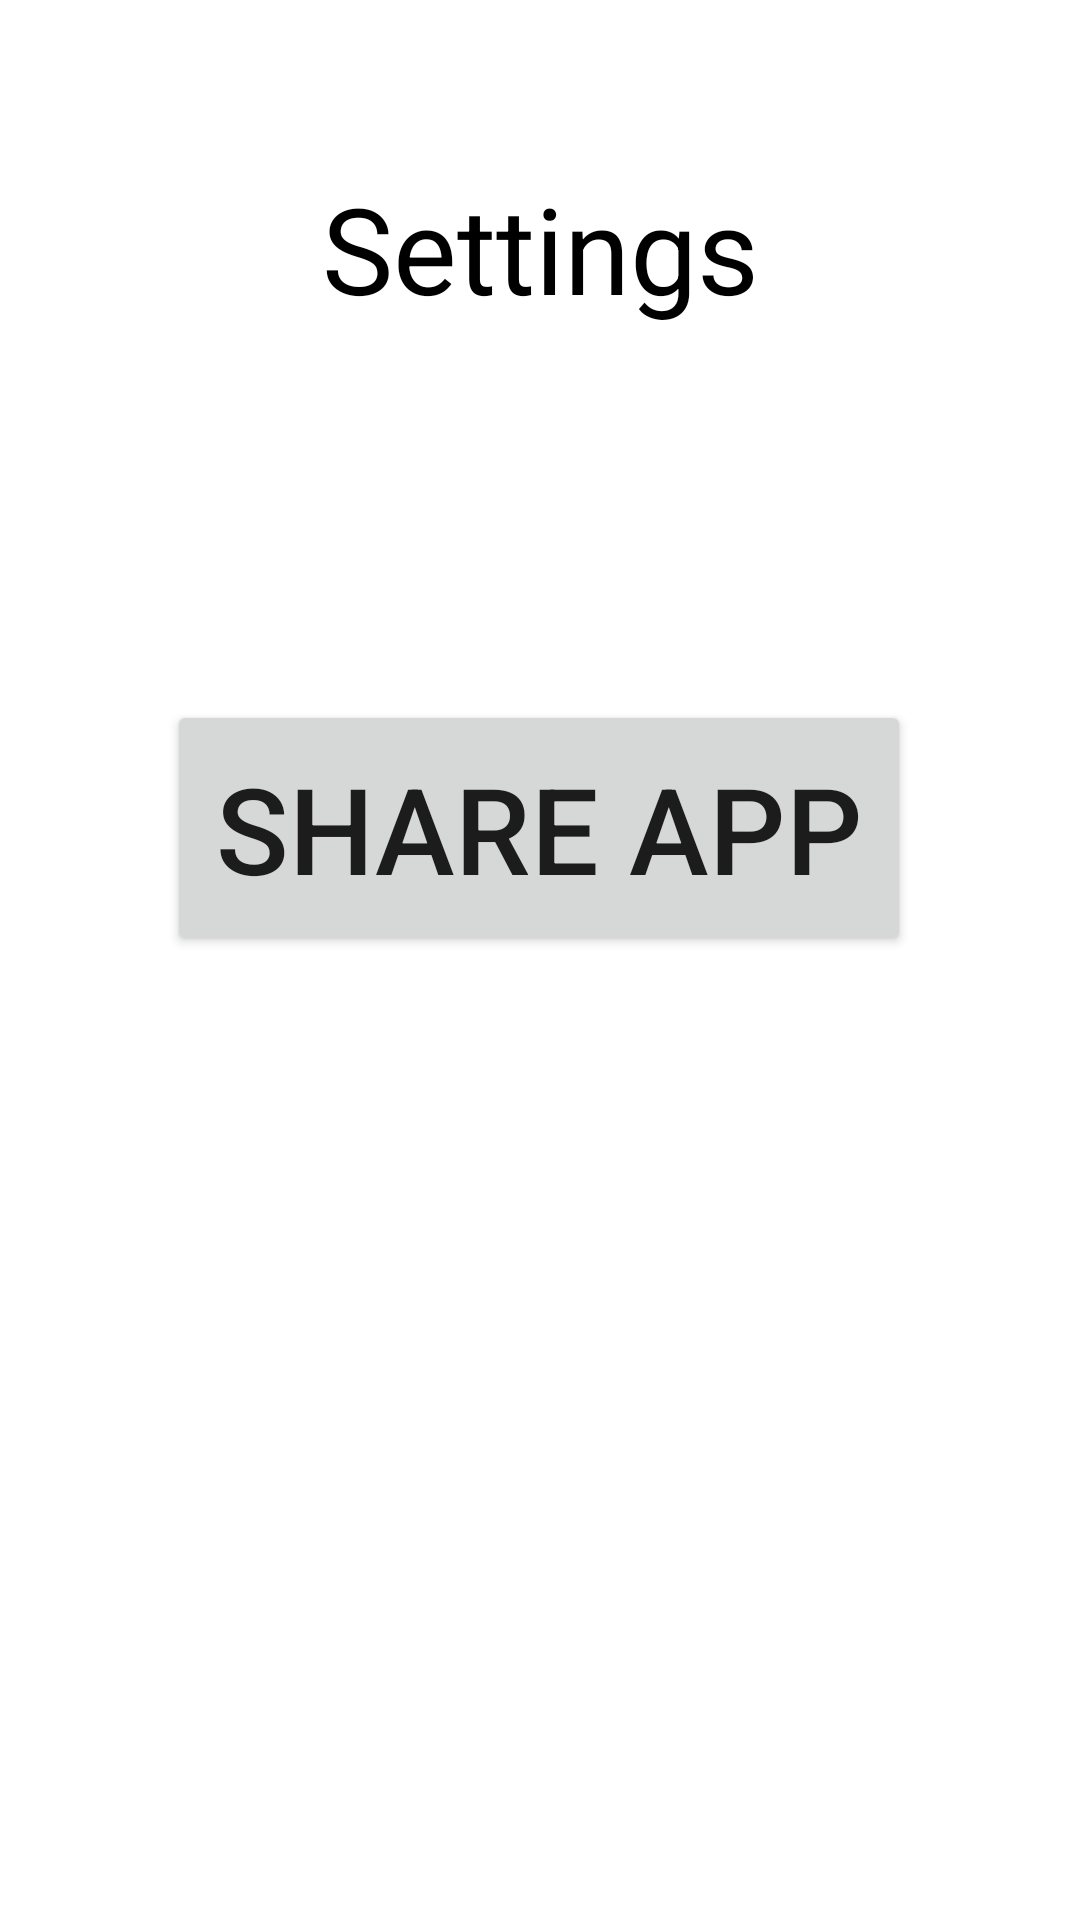

Android layout source for this screen:
<!-- AndroidManifest.xml: application theme Theme.CookPlus -->
<!-- res/layout/fragment_settings.xml -->
<?xml version="1.0" encoding="utf-8"?>
<FrameLayout xmlns:android="http://schemas.android.com/apk/res/android"
    xmlns:app="http://schemas.android.com/apk/res-auto"
    xmlns:tools="http://schemas.android.com/tools"
    android:layout_width="match_parent"
    android:layout_height="match_parent"
    tools:context=".SettingsFragment">


    <androidx.constraintlayout.widget.ConstraintLayout
        android:layout_width="match_parent"
        android:layout_height="match_parent">

        <Button
            android:id="@+id/shareAppButton"
            android:layout_width="wrap_content"
            android:layout_height="wrap_content"
            android:layout_marginTop="124dp"
            android:text="Share App"
            app:layout_constraintEnd_toEndOf="parent"
            app:layout_constraintHorizontal_bias="0.498"
            app:layout_constraintStart_toStartOf="parent"
            android:textSize="40sp"
            android:padding="16dp"
            app:layout_constraintTop_toBottomOf="@+id/textView" />

        <TextView
            android:id="@+id/textView"

            android:layout_width="wrap_content"
            android:layout_height="wrap_content"
            android:layout_marginTop="56dp"
            android:text="Settings"
            android:textColor="@color/black"
            android:textSize="40sp"
            app:layout_constraintEnd_toEndOf="parent"
            app:layout_constraintStart_toStartOf="parent"
            app:layout_constraintTop_toTopOf="parent" />
    </androidx.constraintlayout.widget.ConstraintLayout>

</FrameLayout>
<!-- resources referenced by this layout -->
<resources>
  <style name="Theme.CookPlus" parent="Theme.MaterialComponents.DayNight.DarkActionBar">
          
          <item name="colorPrimary">@color/teal_700</item>
          <item name="colorPrimaryVariant">@color/teal_700</item>
          <item name="colorOnPrimary">@color/white</item>
          
          <item name="colorSecondary">@color/teal_200</item>
          <item name="colorSecondaryVariant">@color/teal_700</item>
          <item name="colorOnSecondary">@color/black</item>
          
          <item name="android:statusBarColor" tools:targetApi="l">?attr/colorPrimaryVariant</item>
          
      </style>
  <!-- not gathered from this repository: default colours our renderer supplied (Android Studio template values) -->
  <color name="teal_200">#FF03DAC5</color>
  <color name="teal_700">#FF018786</color>
  <color name="black">#FF000000</color>
  <color name="white">#FFFFFFFF</color>
</resources>
